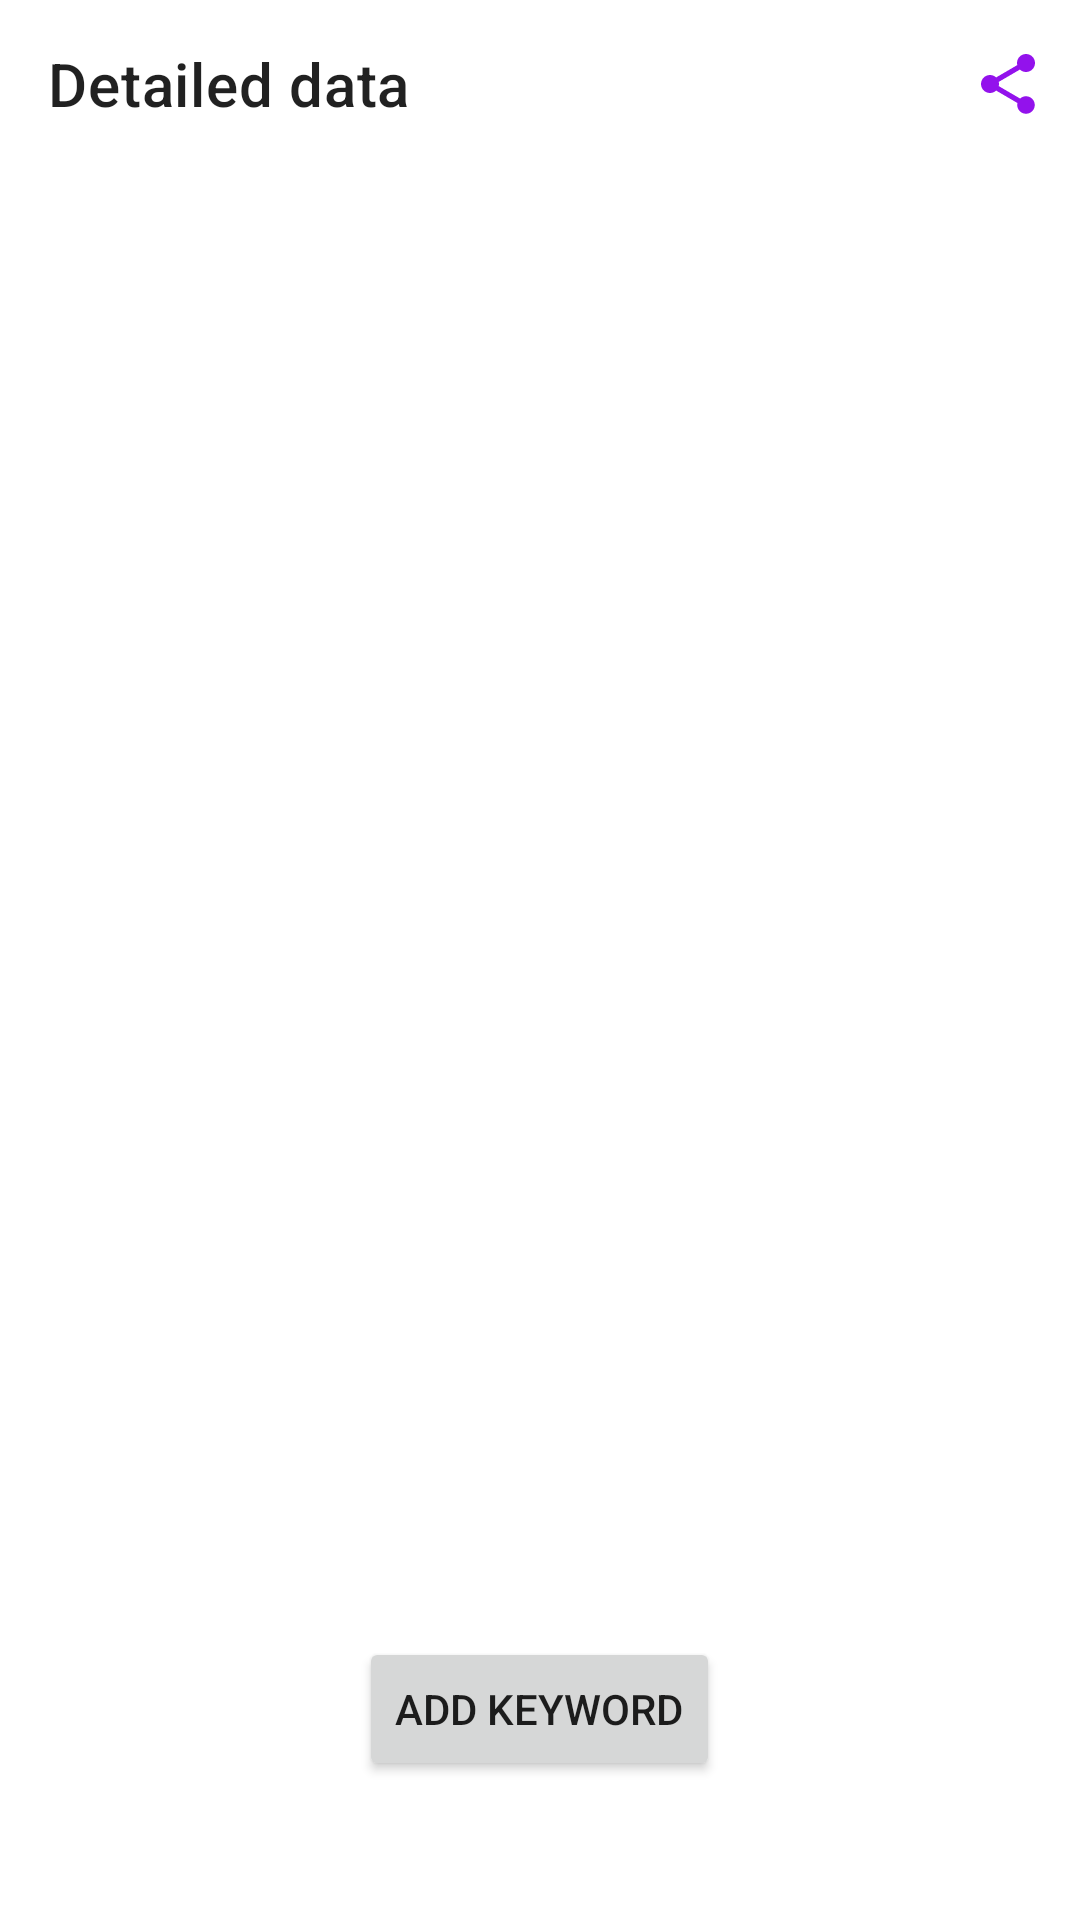

Layout XML and referenced resources for this Android screen:
<!-- AndroidManifest.xml: application theme Theme.CelestialApp -->
<!-- res/layout/fragment_details.xml -->
<?xml version="1.0" encoding="utf-8"?>
<LinearLayout xmlns:android="http://schemas.android.com/apk/res/android"
    xmlns:app="http://schemas.android.com/apk/res-auto"
    android:layout_width="match_parent"
    android:layout_height="match_parent"
    android:layout_margin="@dimen/middle_margin"
    android:orientation="vertical">

    <androidx.appcompat.widget.Toolbar
        android:id="@+id/toolbar"
        android:layout_width="match_parent"
        android:layout_height="?attr/actionBarSize"
        app:menu="@menu/details_toolbar_menu"
        app:title="@string/fragment_details_title"
        app:navigationIcon="@drawable/ic_arrow_back" />

    <TextView
        android:id="@+id/title_text_view"
        android:layout_width="match_parent"
        android:layout_height="wrap_content" />

    <ScrollView
        android:layout_width="match_parent"
        android:layout_height="match_parent"
        android:fillViewport="true"
        android:scrollbars="vertical">

        <LinearLayout
            android:layout_width="match_parent"
            android:layout_height="wrap_content"
            android:orientation="vertical"
            android:weightSum="100">

            <ImageView
                android:id="@+id/celestial_image_view"
                android:layout_width="match_parent"
                android:layout_height="0dp"
                android:layout_weight="90"
                android:contentDescription="@null"/>

            <Button
                android:id="@+id/search_button"
                android:layout_width="wrap_content"
                android:layout_height="wrap_content"
                android:layout_gravity="center_horizontal"
                android:visibility="gone"
                android:text="@string/search_button_same" />

            
            <TextView
                android:id="@+id/time_ago_text_view"
                android:layout_width="match_parent"
                android:layout_height="wrap_content" />

            <TextView
                android:id="@+id/description_text_view"
                android:layout_width="match_parent"
                android:layout_height="wrap_content"
                android:maxLines="50" />

            
            <androidx.recyclerview.widget.RecyclerView
                android:id="@+id/recycle_view"
                android:layout_width="match_parent"
                android:layout_height="wrap_content"
                android:layout_margin="@dimen/middle_margin"
                android:orientation="horizontal"
                app:layoutManager="androidx.recyclerview.widget.LinearLayoutManager" />

            <Button
                android:id="@+id/add_keyword_button"
                android:layout_width="wrap_content"
                android:layout_height="wrap_content"
                android:layout_gravity="center_horizontal"
                android:text="@string/add_button_keyword" />
        </LinearLayout>
    </ScrollView>
</LinearLayout>
<!-- resources referenced by this layout -->
<resources>
  <dimen name="middle_margin">8dp</dimen>
  <string name="add_button_keyword">Add keyword</string>
  <string name="fragment_details_title">Detailed data</string>
  <string name="search_button_same">Search same</string>
  <style name="Theme.CelestialApp" parent="Theme.MaterialComponents.DayNight.NoActionBar">
          
          <item name="colorPrimary">@color/purple_500</item>
          <item name="colorPrimaryVariant">@color/purple_700</item>
          <item name="colorOnPrimary">@color/white</item>
          
          <item name="colorSecondary">@color/teal_200</item>
          <item name="colorSecondaryVariant">@color/teal_700</item>
          <item name="colorOnSecondary">@color/black</item>
          
          <item name="android:statusBarColor" tools:targetApi="l">?attr/colorPrimaryVariant</item>
          
      </style>
  <!-- not gathered from this repository: default colours our renderer supplied (Android Studio template values) -->
  <color name="purple_500">#FF6200EE</color>
  <color name="purple_700">#FF3700B3</color>
  <color name="teal_200">#FF03DAC5</color>
  <color name="teal_700">#FF018786</color>
  <color name="black">#FF000000</color>
  <color name="white">#FFFFFFFF</color>
</resources>
